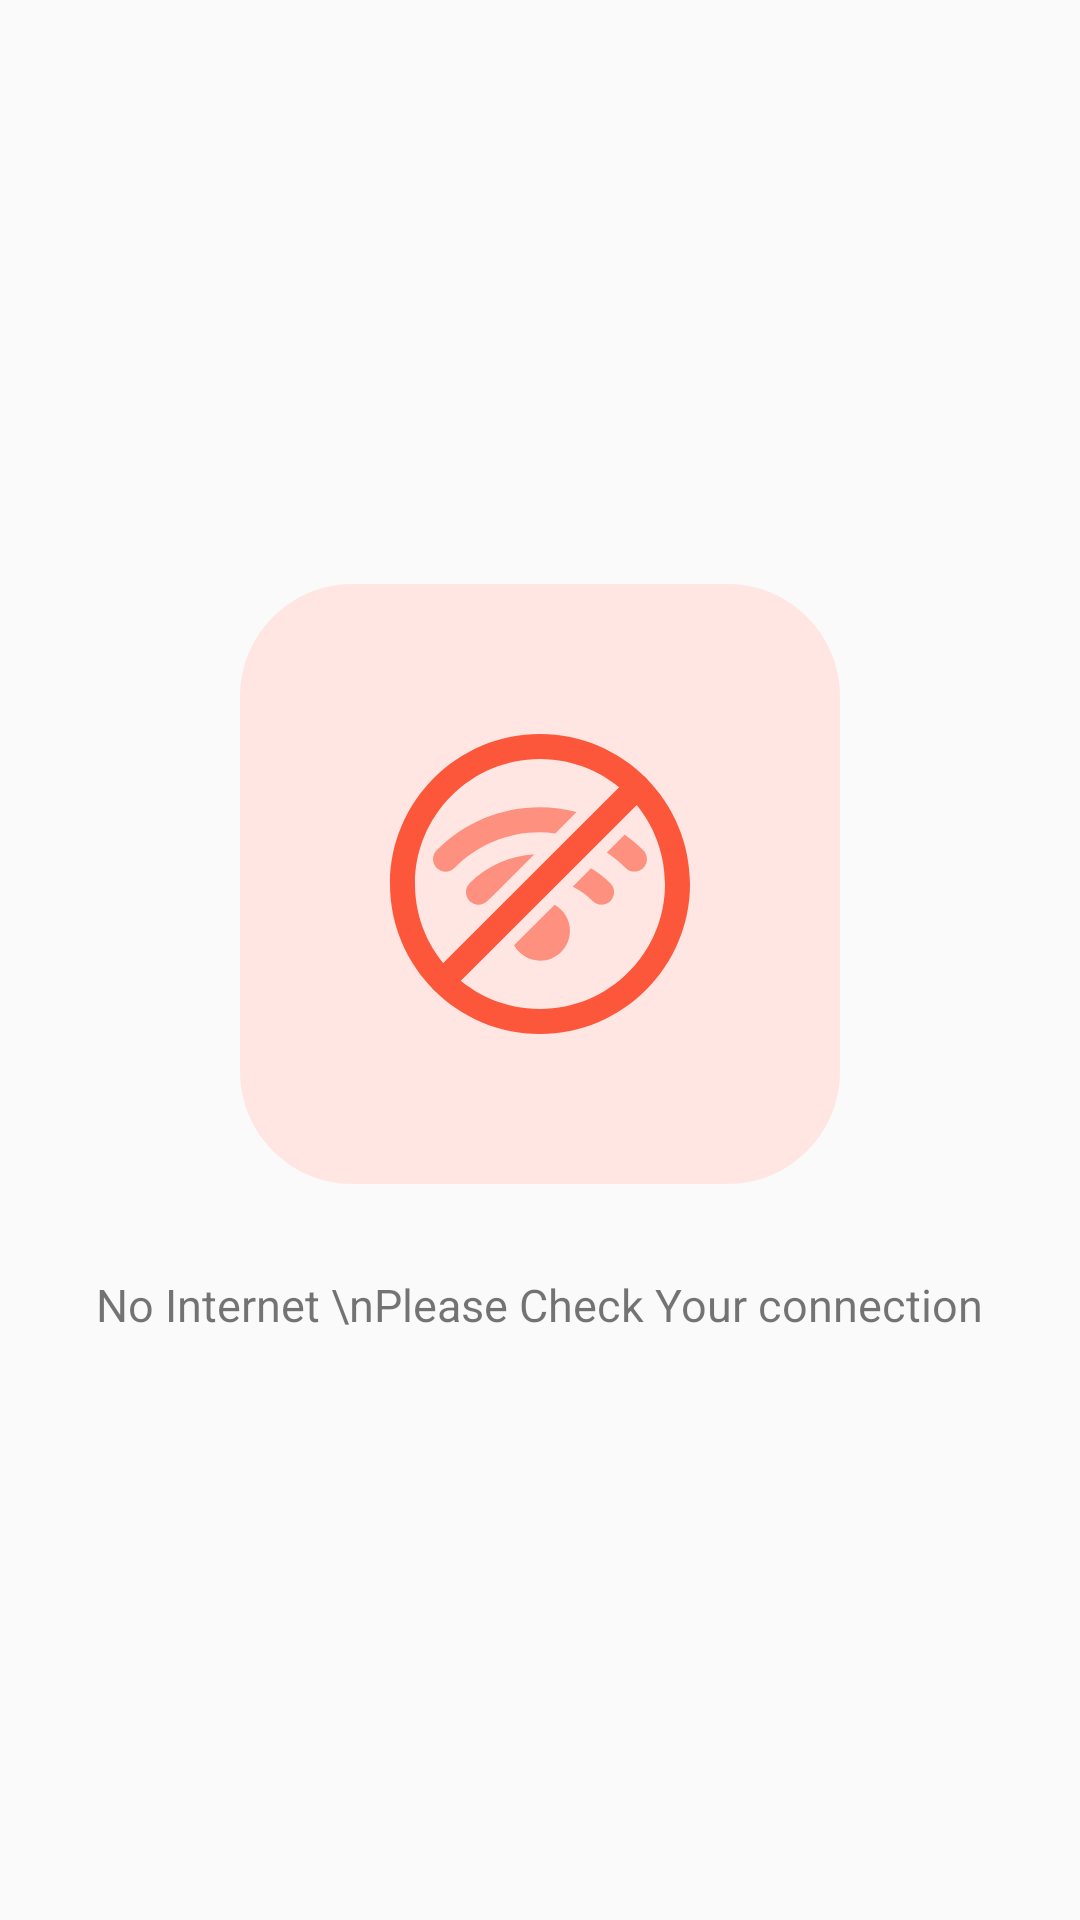

Layout XML and referenced resources for this Android screen:
<!-- AndroidManifest.xml: application theme Theme.MVPMovies -->
<!-- res/layout/no_internet.xml -->
<?xml version="1.0" encoding="utf-8"?>
<androidx.appcompat.widget.LinearLayoutCompat xmlns:android="http://schemas.android.com/apk/res/android"
    xmlns:app="http://schemas.android.com/apk/res-auto"
    xmlns:tools="http://schemas.android.com/tools"
    android:layout_width="match_parent"
    android:padding="30dp"
    android:layout_height="350dp">
    <androidx.appcompat.widget.LinearLayoutCompat
        android:layout_width="match_parent"
        android:orientation="vertical"
        android:layout_gravity="center"
        android:gravity="center"
        android:layout_height="match_parent">
        <ImageView
            android:id="@+id/imageView2"
            android:layout_width="200dp"
            android:layout_height="200dp"
            android:src="@drawable/ic_no_wifi"/>

        <TextView
            android:layout_width="wrap_content"
            android:layout_height="wrap_content"
            android:layout_marginTop="30dp"
            android:text="No Internet \nPlease Check Your connection"
            android:textSize="15dp"
            android:gravity="center"/>
    </androidx.appcompat.widget.LinearLayoutCompat>

</androidx.appcompat.widget.LinearLayoutCompat>
<!-- resources referenced by this layout -->
<resources>
  <!-- drawable ic_no_wifi: vector/xml drawable (drawable, 2147 chars, omitted) -->
  <style name="Theme.MVPMovies" parent="Theme.AppCompat.Light.NoActionBar">
          
          <item name="colorPrimary">@color/primary</item>
          <item name="colorPrimaryVariant">@color/primary</item>
          <item name="colorOnPrimary">@color/white</item>
          
          <item name="colorSecondary">@color/primary</item>
          <item name="colorSecondaryVariant">@color/primary</item>
          <item name="colorOnSecondary">@color/black</item>
          
          <item name="android:statusBarColor" tools:targetApi="l">?attr/colorPrimaryVariant</item>
          
  
  
          <item name="fontFamily">@raw/product</item>
      </style>
  <color name="primary">#FC6B15</color>
  <color name="white">#FFFFFFFF</color>
  <color name="black">#FF000000</color>
</resources>
